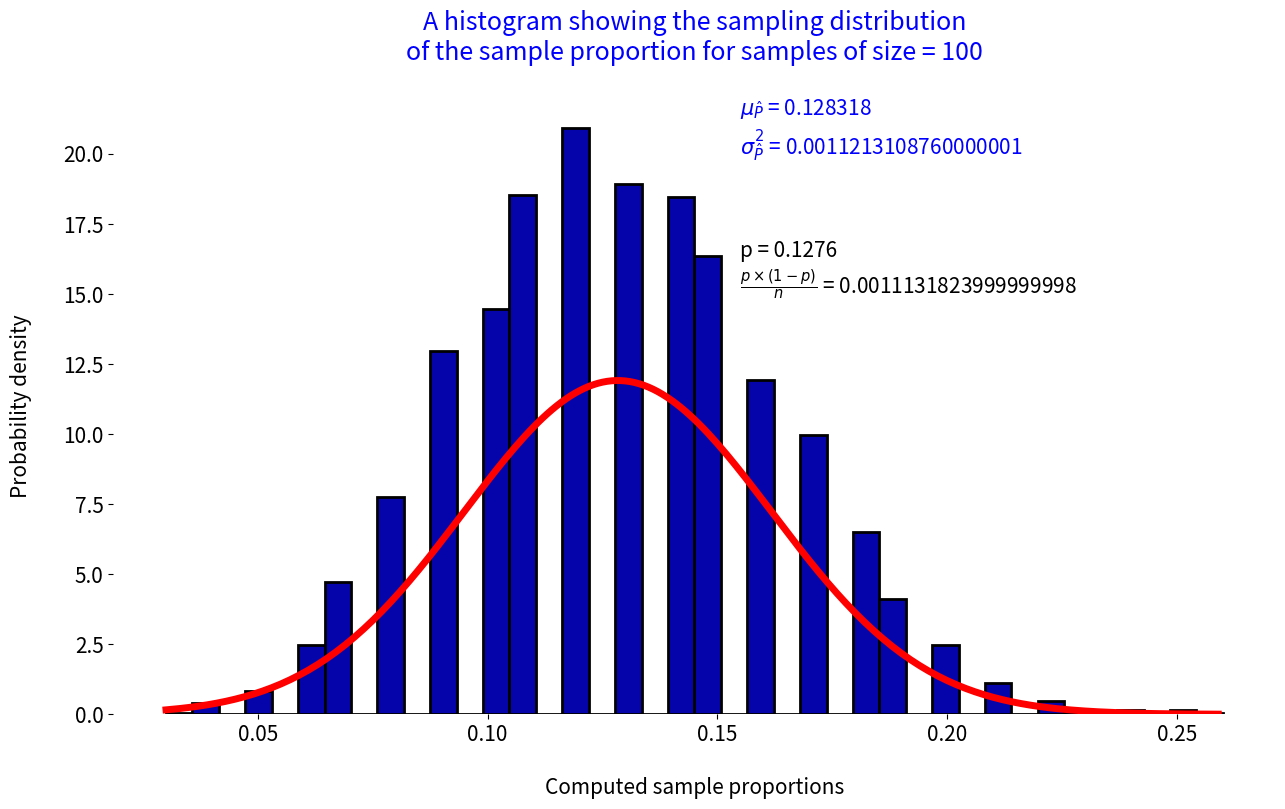

Here is the Python script that generated this plot:
import numpy as np
import matplotlib.pyplot as plt
from scipy.stats import norm

# first, we create 2 arrays to store our population
leading_digit = np.arange(1, 10)
relative_frequencies = [0.2957, 0.1788, 0.1276, 0.0963, 0.0794, 0.0715, 0.0571, 0.0510, 0.0426]

# this line of code is made just to make sure that we get the same samples
np.random.seed(0)

# we execute this for n = 100 and later on for n = 300
n = 100

# here we'll be drawing 5000 samples, each sample of size n
# and for each sample, we're calculating the proportion of 3 in it
# note that we're storing the sample proportions in this array

sample_proportions = np.empty(5000)

for i in range(5000):
    sample = np.random.choice(leading_digit, size=n, replace=True, p=relative_frequencies)

    # this line of code helps us determine the number of 3 in the sample
    count_3 = np.sum(sample == 3)

    # then we append the proportion in the array
    sample_proportions[i] = count_3 / n

# here we compute the mean and variance of resulting distribution
sampling_distribution_mean = np.mean(sample_proportions)
sampling_distribution_variance = np.var(sample_proportions)

# Set general font size of the graph
plt.rcParams.update({"font.size": 15})

# Set width and height of the plot's window
plt.figure(figsize=(15, 8))
plt.box(False)

# now we simply plot the histogram that represents
# the sampling distribution of the sample proportion
# note that density=True means that the sum of
# area under histogram is integrated to 1
plt.hist(sample_proportions, bins="auto", density=True, color="#0504aa",
         edgecolor="black", linewidth=2)

# In the same time we draw the normal curve on top of the histogram
x = np.arange(np.amin(sample_proportions), np.amax(sample_proportions), 0.001)
plt.plot(x, norm.pdf(x, sampling_distribution_mean,
         np.sqrt(sampling_distribution_variance)), color="red", linewidth=5)

# setting the x and y label of the graph
plt.xlabel("\nComputed sample proportions")
plt.ylabel("Probability density\n")

# setting the plot's title
title = "A histogram showing the sampling distribution\n"
title += "of the sample proportion for samples of size = " + str(n) + "\n"
plt.title(title, color="blue")

# first we fill text with the values of all observed parameters
text = "$\\mu_{\\hat{P}}$ = " + str(sampling_distribution_mean)
text += "\n$\\sigma^2_{\\hat{P}}$ = " + str(sampling_distribution_variance)

# then we display it on the graph
plt.text(0.155, 20, text, color="blue")

# then we fill text again with the theoretical values
text = "p = " + str(0.1276)
text += "\n$\\frac{p \\times (1 - p)}{n}$ = " + str(0.1276 * 0.8724 / n)

# then we display it on the graph
plt.text(0.155, 15, text)

plt.show()
